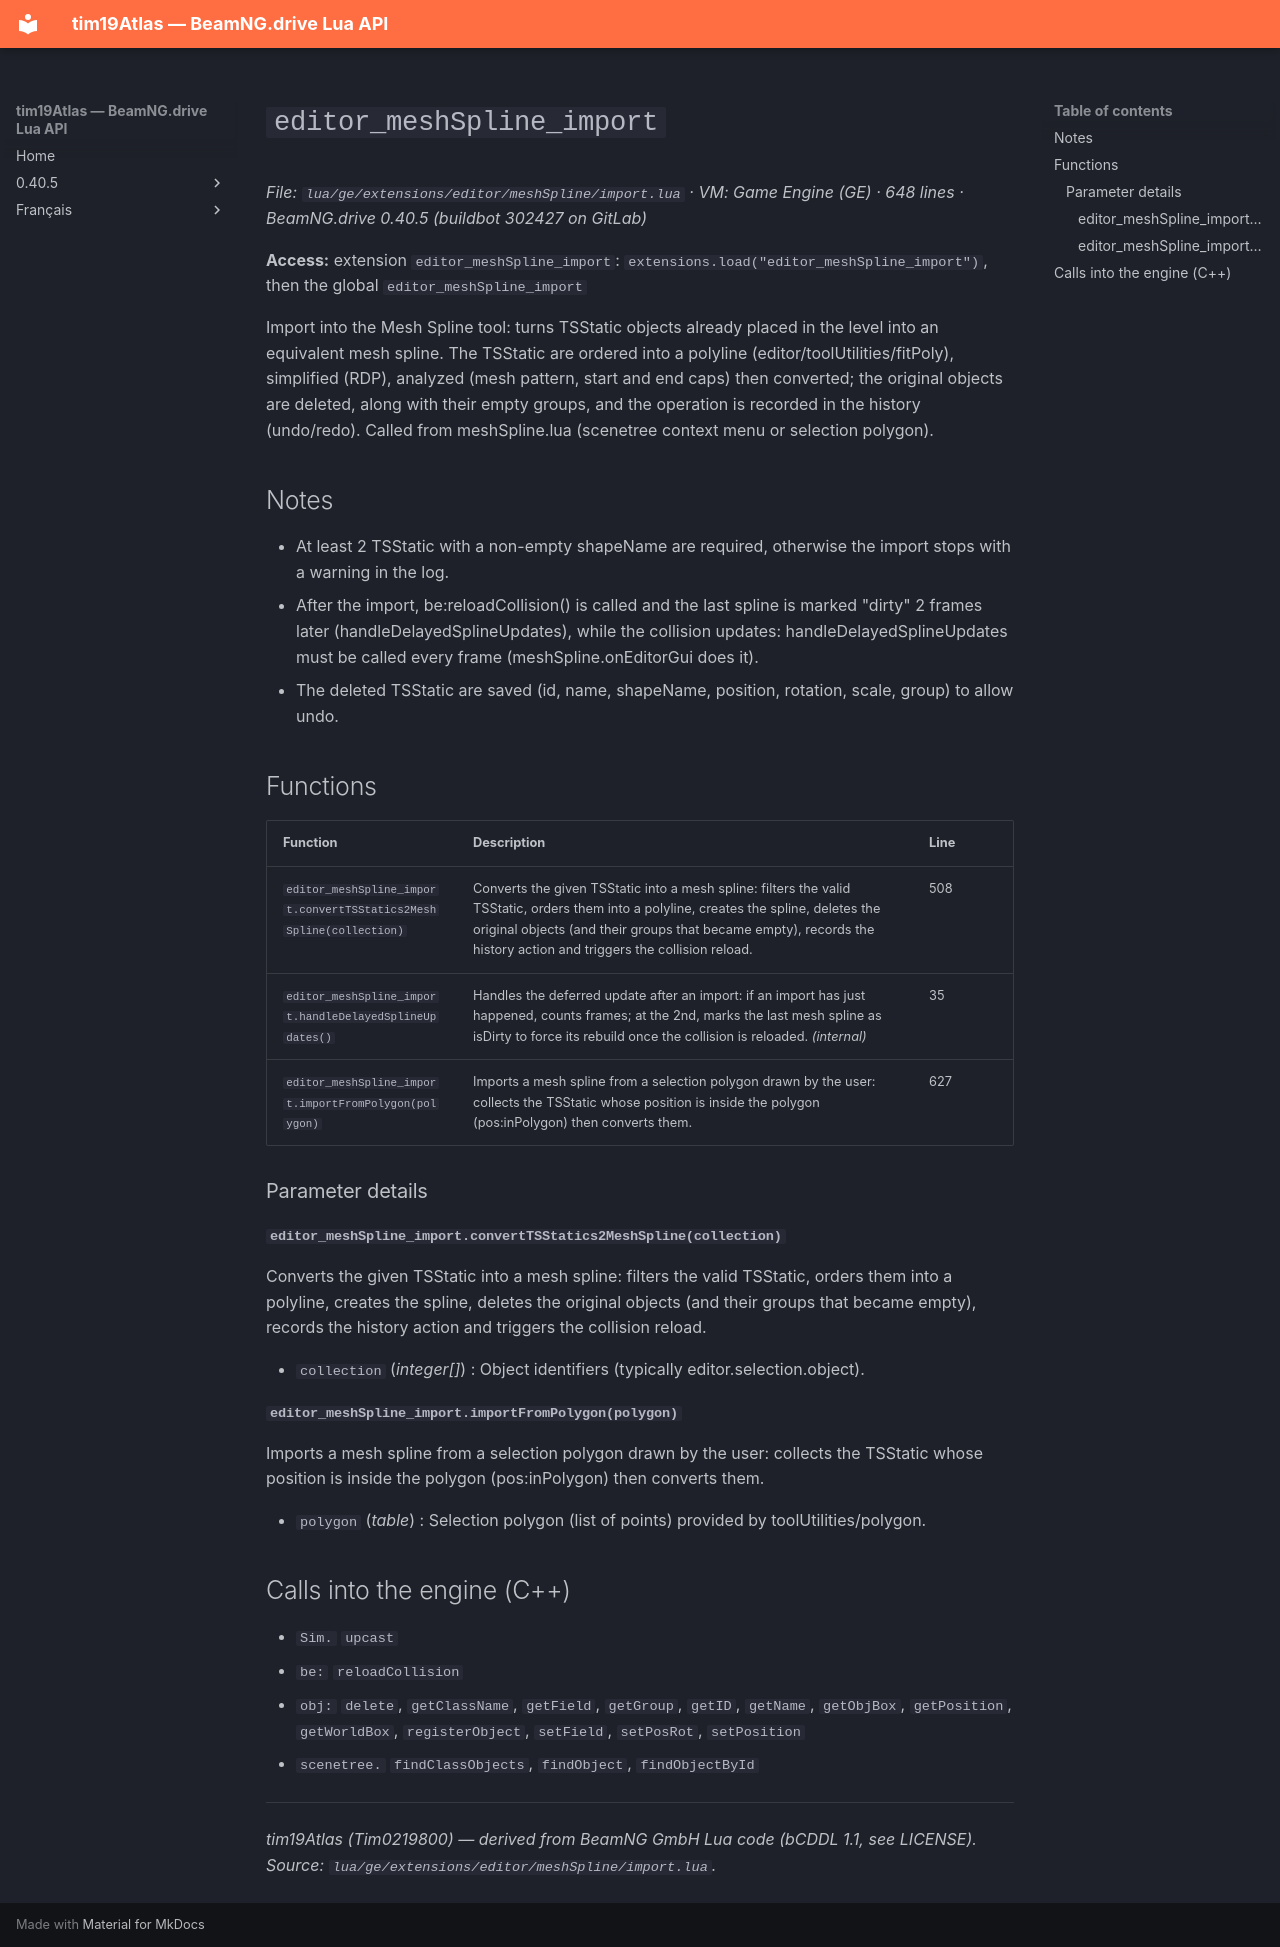

repository: Tim0219800/beamng-lua-atlas · page: 0.40.5/ge/extensions/editor/meshSpline/import.html · generator: mkdocs

# `editor_meshSpline_import`

*File: `lua/ge/extensions/editor/meshSpline/import.lua` · VM: Game Engine (GE) · 648 lines · BeamNG.drive 0.40.5 (buildbot 302427 on GitLab)*

**Access:** extension `editor_meshSpline_import`: `extensions.load("editor_meshSpline_import")`, then the global `editor_meshSpline_import`

Import into the Mesh Spline tool: turns TSStatic objects already placed in the level into an equivalent mesh spline. The TSStatic are ordered into a polyline (editor/toolUtilities/fitPoly), simplified (RDP), analyzed (mesh pattern, start and end caps) then converted; the original objects are deleted, along with their empty groups, and the operation is recorded in the history (undo/redo). Called from meshSpline.lua (scenetree context menu or selection polygon).

## Notes

- At least 2 TSStatic with a non-empty shapeName are required, otherwise the import stops with a warning in the log.
- After the import, be:reloadCollision() is called and the last spline is marked "dirty" 2 frames later (handleDelayedSplineUpdates), while the collision updates: handleDelayedSplineUpdates must be called every frame (meshSpline.onEditorGui does it).
- The deleted TSStatic are saved (id, name, shapeName, position, rotation, scale, group) to allow undo.

## Functions

| Function | Description | Line |
|---|---|---|
| `editor_meshSpline_import.convertTSStatics2MeshSpline(collection)` | Converts the given TSStatic into a mesh spline: filters the valid TSStatic, orders them into a polyline, creates the spline, deletes the original objects (and their groups that became empty), records the history action and triggers the collision reload. | 508 |
| `editor_meshSpline_import.handleDelayedSplineUpdates()` | Handles the deferred update after an import: if an import has just happened, counts frames; at the 2nd, marks the last mesh spline as isDirty to force its rebuild once the collision is reloaded. *(internal)* | 35 |
| `editor_meshSpline_import.importFromPolygon(polygon)` | Imports a mesh spline from a selection polygon drawn by the user: collects the TSStatic whose position is inside the polygon (pos:inPolygon) then converts them. | 627 |

### Parameter details

#### `editor_meshSpline_import.convertTSStatics2MeshSpline(collection)`

Converts the given TSStatic into a mesh spline: filters the valid TSStatic, orders them into a polyline, creates the spline, deletes the original objects (and their groups that became empty), records the history action and triggers the collision reload.

- `collection` (*integer[]*) : Object identifiers (typically editor.selection.object).

#### `editor_meshSpline_import.importFromPolygon(polygon)`

Imports a mesh spline from a selection polygon drawn by the user: collects the TSStatic whose position is inside the polygon (pos:inPolygon) then converts them.

- `polygon` (*table*) : Selection polygon (list of points) provided by toolUtilities/polygon.

## Calls into the engine (C++)

- `Sim.` `upcast`
- `be:` `reloadCollision`
- `obj:` `delete`, `getClassName`, `getField`, `getGroup`, `getID`, `getName`, `getObjBox`, `getPosition`, `getWorldBox`, `registerObject`, `setField`, `setPosRot`, `setPosition`
- `scenetree.` `findClassObjects`, `findObject`, `findObjectById`

---
*tim19Atlas (Tim0219800) — derived from BeamNG GmbH Lua code (bCDDL 1.1, see LICENSE). Source: `lua/ge/extensions/editor/meshSpline/import.lua`.*
